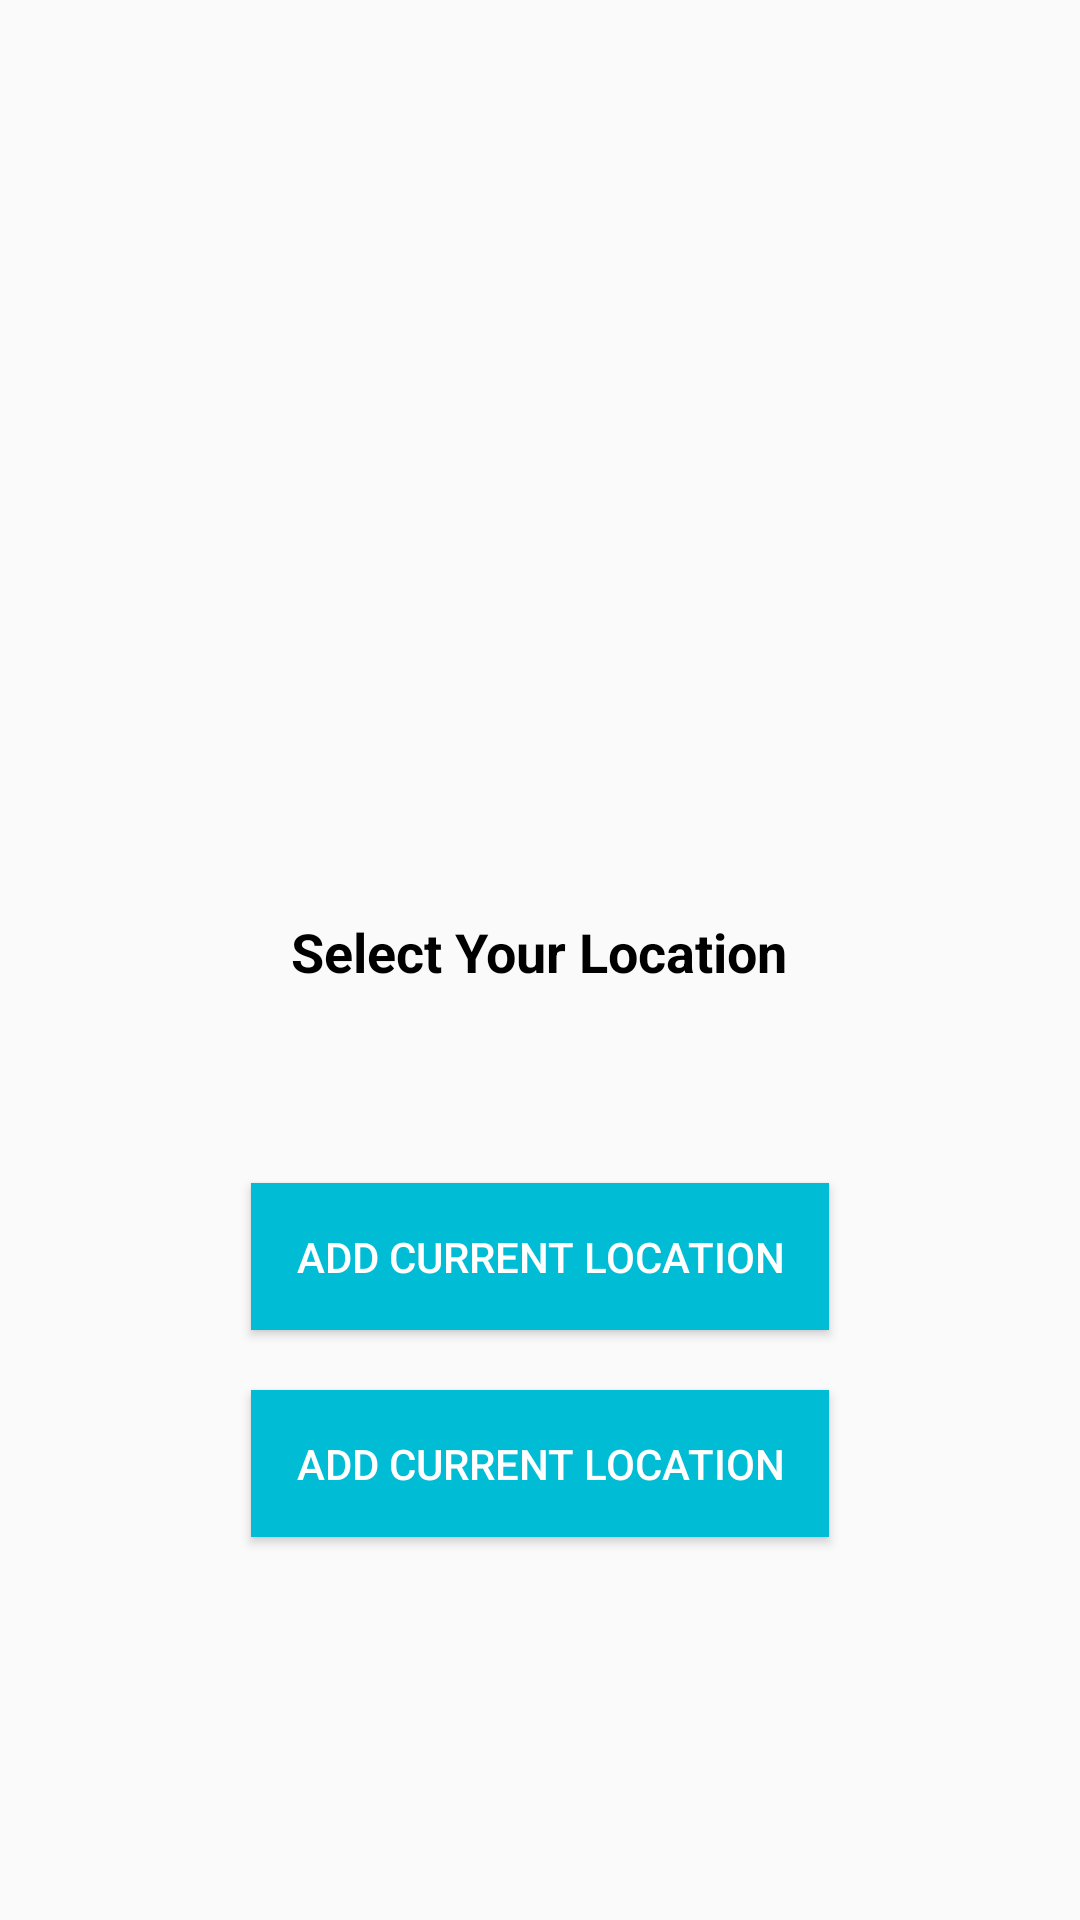

Layout XML and referenced resources for this Android screen:
<!-- AndroidManifest.xml: application theme AppTheme -->
<!-- res/layout/activity_index.xml -->
<?xml version="1.0" encoding="utf-8"?>
<LinearLayout xmlns:android="http://schemas.android.com/apk/res/android"
    xmlns:app="http://schemas.android.com/apk/res-auto"
    xmlns:tools="http://schemas.android.com/tools"
    android:layout_width="match_parent"
    android:layout_height="match_parent"
    tools:context=".indexActivity"
    android:orientation="vertical">











    <ImageView
        android:layout_width="180dp"
        android:layout_height="180dp"
        android:src="@drawable/logo"
        android:layout_gravity="center"
        android:padding="10dp"
        android:layout_marginTop="50dp">
    </ImageView>

    <TextView
        android:layout_width="wrap_content"
        android:layout_height="wrap_content"
        android:text="Select Your Location"
        android:textColor="#000000"
        android:textSize="18dp"
        android:textStyle="bold"
        android:fontFamily="sans-serif"
        android:padding="15dp"
        android:layout_gravity="center"
        android:layout_marginTop="60dp">
    </TextView>

    <LinearLayout
        android:layout_width="wrap_content"
        android:layout_height="wrap_content"
        android:orientation="vertical"
        android:layout_gravity="center"
        android:layout_marginTop="40dp">


































        <Button
            android:id="@+id/btn1"
            android:layout_width="wrap_content"
            android:layout_height="wrap_content"
            android:background="#00BCD4"
            android:text="ADD CURRENT LOCATION"
            android:padding="15dp"
            android:layout_margin="10dp"
            android:textColor="#fff"
            android:elevation="20dp">
        </Button>

        <Button
            android:id="@+id/btn2"
            android:layout_width="wrap_content"
            android:layout_height="wrap_content"
            android:background="#00BCD4"
            android:layout_margin="10dp"
            android:layout_marginTop="10dp"
            android:text="ADD CURRENT LOCATION"
            android:padding="15dp"
            android:textColor="#fff"
            android:elevation="20dp">
        </Button>

    </LinearLayout>

</LinearLayout>
<!-- resources referenced by this layout -->
<resources>
  <!-- drawable logo: jpeg bitmap (mipmap-xxhdpi, 12007 bytes) -->
  <style name="AppTheme" parent="Theme.AppCompat.Light.DarkActionBar">
          
          <item name="colorPrimary">@color/colorPrimary</item>
          <item name="colorPrimaryDark">#535355</item>
          <item name="colorAccent">@color/colorAccent</item>
      </style>
  <color name="colorPrimary">#6200EE</color>
  <color name="colorAccent">#03DAC5</color>
</resources>
